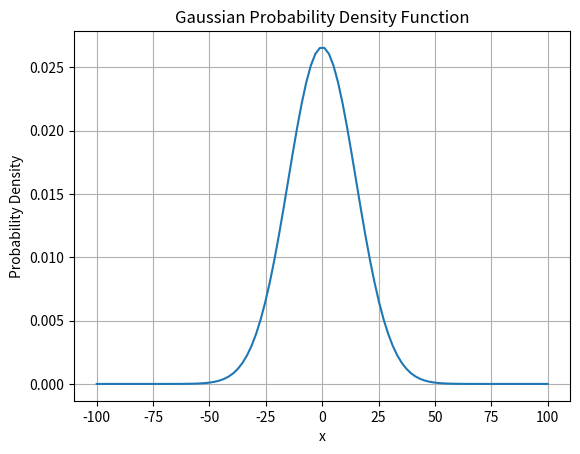

Python code for this plot:
#Gaussian PDF
#mean=0 sigma=15
import random as rnd
import numpy as np
import matplotlib.pyplot as plt

x = np.linspace(-100, 100, 100)

m = 0      # mean
s = 15     # standard deviation

y = (1 / (s * np.sqrt(2 * np.pi))) * np.exp(-((x - m)**2) / (2 * s**2))

plt.plot(x, y)
plt.xlabel("x")
plt.ylabel("Probability Density")
plt.title("Gaussian Probability Density Function")
plt.grid(True)
plt.show()


